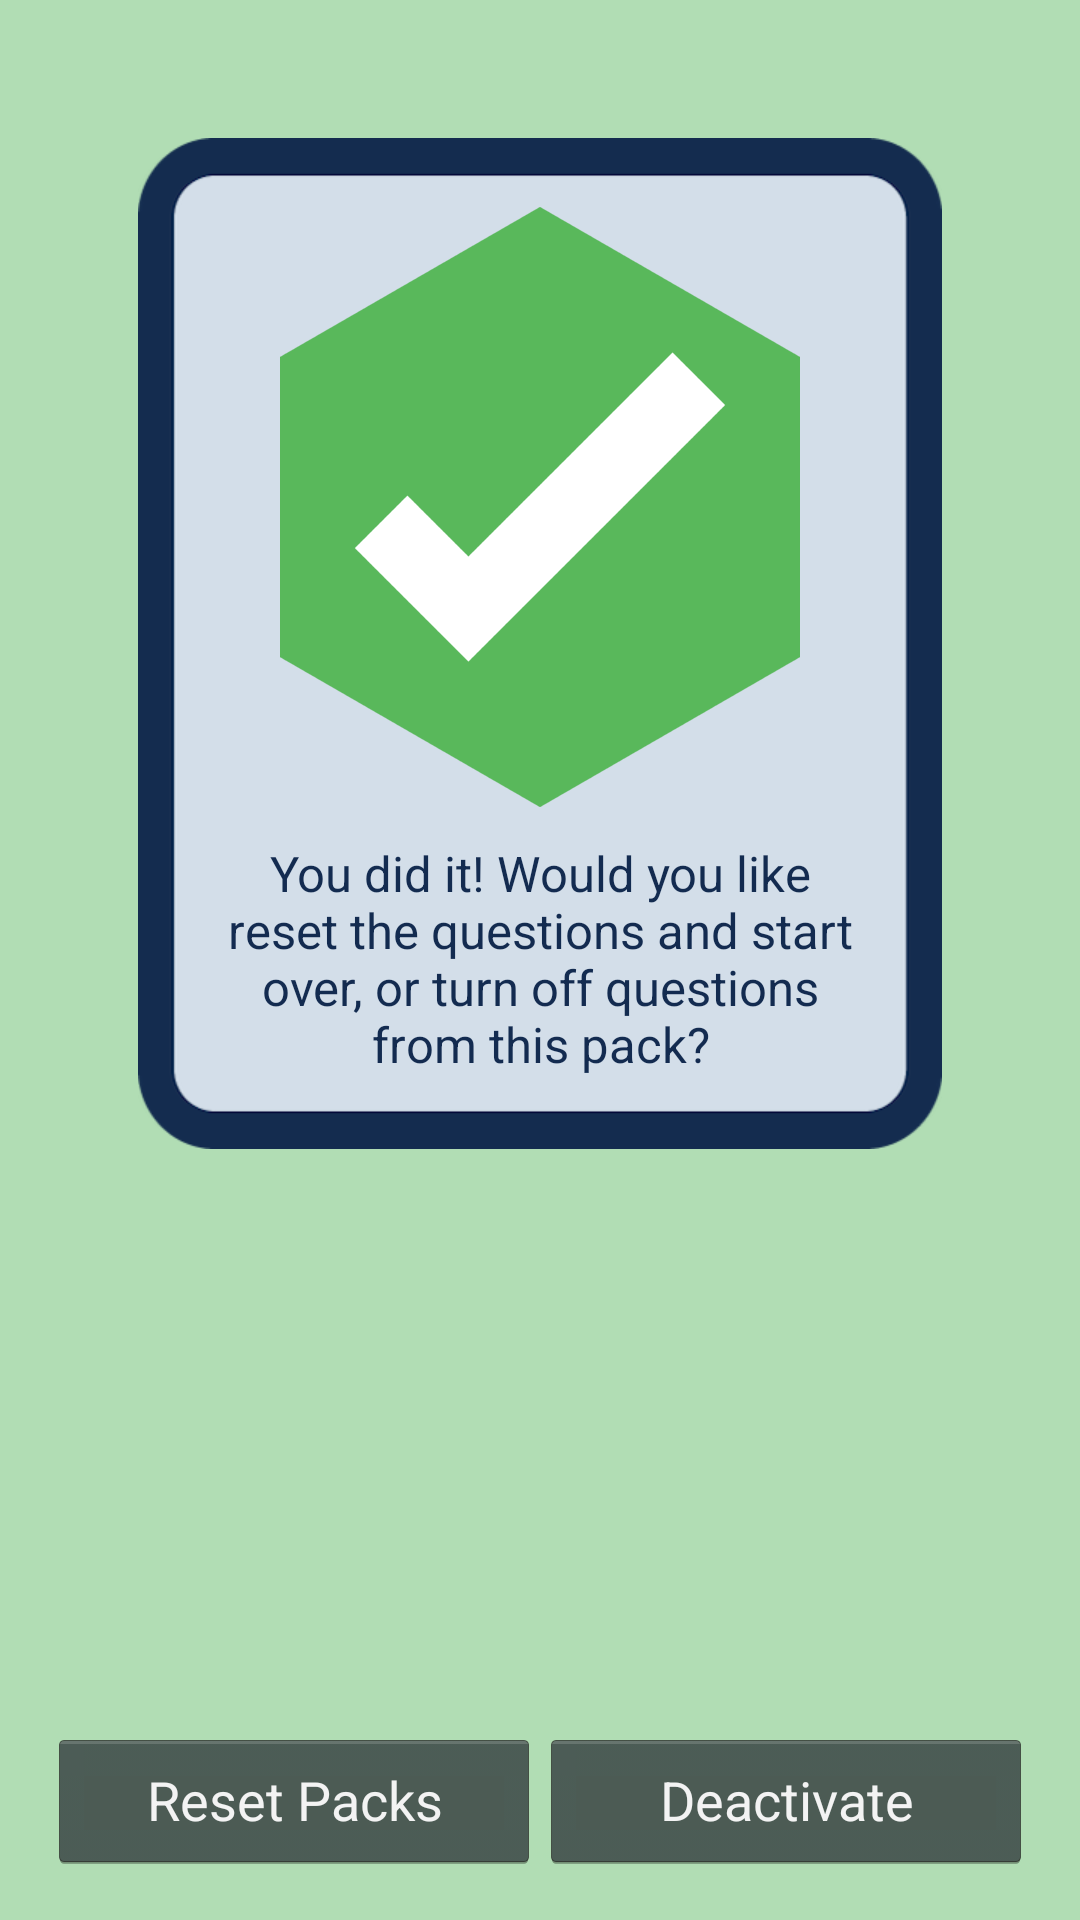

Produce the Android XML layout that renders to this screen, including the resource entries it uses.
<!-- AndroidManifest.xml: application theme AppTheme -->
<!-- res/layout/activity_win.xml -->
<RelativeLayout xmlns:android="http://schemas.android.com/apk/res/android"
    xmlns:tools="http://schemas.android.com/tools"
    android:layout_width="match_parent"
    android:layout_height="match_parent"
    android:paddingLeft="@dimen/activity_horizontal_margin"
    android:paddingRight="@dimen/activity_horizontal_margin"
    android:paddingTop="@dimen/activity_vertical_margin"
    android:paddingBottom="@dimen/activity_vertical_margin"
    android:background="@color/light_background_green"
    tools:context="com.timothyblumberg.autodidacticism.learnthings.activities.WinActivity">

    <RelativeLayout
        android:orientation="vertical"
        android:layout_width="wrap_content"
        android:layout_height="wrap_content"
        android:background="@drawable/card_template02"
        android:layout_alignParentTop="true"
        android:layout_centerHorizontal="true"
        android:layout_marginTop="@dimen/card_margin_sides"
        android:layout_marginBottom="@dimen/card_margin_bottom"
        android:layout_marginLeft="@dimen/card_margin_sides"
        android:layout_marginRight="@dimen/card_margin_sides"
        android:minWidth="@dimen/card_width"
        android:minHeight="@dimen/card_height"
        android:animateLayoutChanges="true"
        android:id="@+id/fr_9_card"
        >

        <TextView
            android:layout_width="wrap_content"
            android:layout_height="wrap_content"
            android:id="@+id/fr_correctnessText"
            android:maxWidth="@dimen/card_width"
            android:textColor="@color/border_color"
            android:padding="@dimen/card_base_paddings"
            style="@style/resultTextStyle"
            android:layout_below="@id/fr_resultImg"
            android:text="@string/win_text"
            />

        <ImageView
            android:layout_width="wrap_content"
            android:layout_height="wrap_content"
            android:id="@+id/fr_resultImg"
            android:src="@drawable/success_icn"
            android:layout_centerHorizontal="true"
            android:paddingTop="@dimen/base_padding"
            android:paddingBottom="@dimen/base_padding"
            />

    </RelativeLayout>

    <LinearLayout
        android:layout_width="fill_parent"
        android:layout_height="wrap_content"
        android:layout_alignParentBottom="true">

        <Button
            android:layout_width="fill_parent"
            android:layout_height="wrap_content"
            android:layout_weight="1"
            android:text="@string/win_again_button"
            android:onClick="handleAgain"
            style="@android:style/Widget.Holo.Button"
            />

        <Button
            android:layout_width="fill_parent"
            android:layout_height="wrap_content"
            android:layout_weight="1"
            android:text="@string/win_deactivate_button"
            android:onClick="handleDeactivate"
            style="@android:style/Widget.Holo.Button"
            />

        </LinearLayout>

</RelativeLayout>
<!-- resources referenced by this layout -->
<resources>
  <color name="border_color">#132B50</color>
  <color name="light_background_green">#B1DDB4</color>
  <dimen name="activity_horizontal_margin">16dp</dimen>
  <dimen name="activity_vertical_margin">16dp</dimen>
  <dimen name="base_padding">5dp</dimen>
  <dimen name="card_base_paddings">6dp</dimen>
  <dimen name="card_height">320dp</dimen>
  <dimen name="card_margin_bottom">30dp</dimen>
  <dimen name="card_margin_sides">30dp</dimen>
  <dimen name="card_width">250dp</dimen>
  <!-- drawable success_icn: png bitmap (drawable-hdpi, 12990 bytes) -->
  <string name="win_again_button">Reset Packs</string>
  <string name="win_deactivate_button">Deactivate</string>
  <string name="win_text">You did it! Would you like reset the questions and start over, or turn off questions
          from this pack?</string>
  <style name="resultTextStyle">
          <item name="android:textSize">8pt</item>
          <item name="android:layout_centerHorizontal">true</item>
          <item name="android:gravity">center</item>
      </style>
  <style name="AppTheme" parent="android:Theme.Holo.Light.DarkActionBar">
          <item name="android:actionBarStyle">@style/CustomActionBarStyle</item>
      </style>
  <style name="CustomActionBarStyle" parent="@android:style/Widget.Holo.Light.ActionBar">
          <item name="android:background">#132B50</item>
          <item name="android:titleTextStyle">@style/MyTheme.ActionBar.TitleTextStyle</item>
      </style>
  <style name="MyTheme.ActionBar.TitleTextStyle" parent="@android:style/TextAppearance.Holo.Widget.ActionBar.Title">
          <item name="android:textColor">@color/light_blue</item>
      </style>
  <color name="light_blue">#D3DEE6</color>
</resources>
